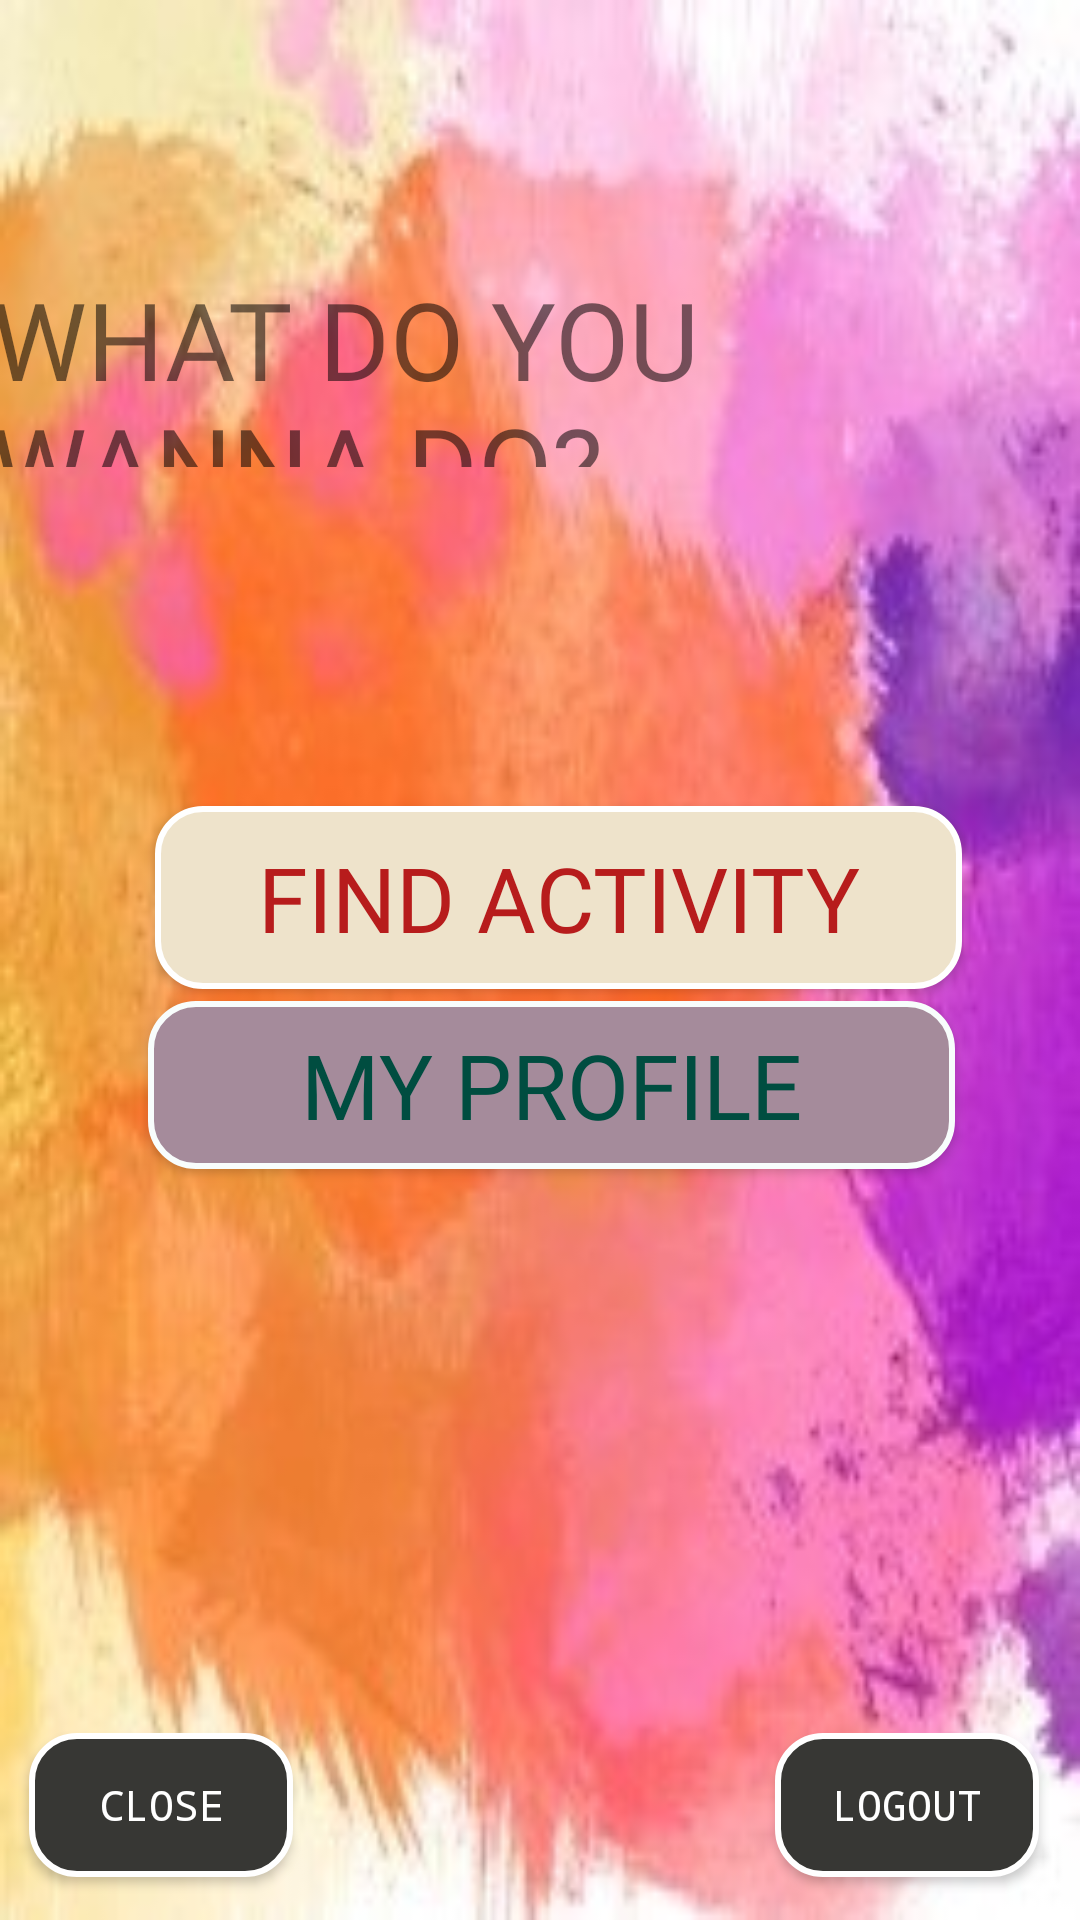

Produce the Android XML layout that renders to this screen, including the resource entries it uses.
<!-- AndroidManifest.xml: application theme AppTheme -->
<!-- res/layout/activity_search_only.xml -->
<?xml version="1.0" encoding="utf-8"?>
<androidx.constraintlayout.widget.ConstraintLayout xmlns:android="http://schemas.android.com/apk/res/android"
    xmlns:app="http://schemas.android.com/apk/res-auto"
    xmlns:tools="http://schemas.android.com/tools"
    android:layout_width="match_parent"
    android:layout_height="match_parent"
    android:background="@drawable/paint_back_crop"
    tools:context=".ui.searchActivity.SearchOnly">


    <Button
        android:id="@+id/button7"
        style="@style/button_rectangle_gray_no_corner"
        android:layout_width="wrap_content"
        android:layout_height="wrap_content"
        android:fontFamily="monospace"
        android:text="LOGOUT"
        app:layout_constraintBottom_toBottomOf="parent"
        app:layout_constraintEnd_toEndOf="parent"
        app:layout_constraintHorizontal_bias="0.95"
        app:layout_constraintStart_toStartOf="parent"
        app:layout_constraintTop_toTopOf="parent"
        app:layout_constraintVertical_bias="0.976" />

    <Button
        android:id="@+id/button9"
        style="@style/button_rectangle_light_gray_no_corner"
        android:layout_width="269dp"
        android:layout_height="61dp"
        android:fontFamily="@font/caveat_brush"
        android:text="FIND ACTIVITY"
        android:textSize="30sp"
        app:layout_constraintBottom_toBottomOf="parent"
        app:layout_constraintEnd_toEndOf="@+id/textView2"
        app:layout_constraintHorizontal_bias="0.566"
        app:layout_constraintStart_toStartOf="@+id/textView2"
        app:layout_constraintTop_toBottomOf="@+id/textView2"
        app:layout_constraintVertical_bias="0.267" />

    <Button
        android:id="@+id/button13"
        style="@style/button_rectangle_gray_no_corner"
        android:layout_width="wrap_content"
        android:layout_height="wrap_content"
        android:layout_marginStart="4dp"
        android:fontFamily="monospace"
        android:text="CLOSE"
        app:layout_constraintBottom_toBottomOf="parent"
        app:layout_constraintEnd_toEndOf="parent"
        app:layout_constraintHorizontal_bias="0.021"
        app:layout_constraintStart_toStartOf="parent"
        app:layout_constraintTop_toTopOf="parent"
        app:layout_constraintVertical_bias="0.976" />

    <TextView
        android:id="@+id/textView2"
        android:layout_width="366dp"
        android:layout_height="67dp"
        android:fontFamily="@font/caveat_brush"
        android:text="WHAT DO YOU WANNA DO?"
        android:textSize="36sp"
        app:layout_constraintBottom_toBottomOf="parent"
        app:layout_constraintEnd_toEndOf="parent"
        app:layout_constraintHorizontal_bias="0.563"
        app:layout_constraintStart_toStartOf="parent"
        app:layout_constraintTop_toTopOf="parent"
        app:layout_constraintVertical_bias="0.155" />

    <Button
        android:id="@+id/myProfileSearch"
        style="@style/button_rectangle_light_gray"
        android:layout_width="269dp"
        android:layout_height="56dp"
        android:layout_marginBottom="188dp"
        android:fontFamily="@font/caveat_brush"
        android:text="MY PROFILE"
        android:textSize="30sp"
        app:layout_constraintBottom_toTopOf="@+id/button7"
        app:layout_constraintEnd_toEndOf="parent"
        app:layout_constraintHorizontal_bias="0.542"
        app:layout_constraintStart_toStartOf="parent" />
</androidx.constraintlayout.widget.ConstraintLayout>
<!-- resources referenced by this layout -->
<resources>
  <!-- drawable paint_back_crop: jpg bitmap (drawable, 41418 bytes) -->
  <style name="button_rectangle_gray_no_corner" parent="android:Widget">
          <item name="android:background">@drawable/button_gray</item>
          <item name="android:textColor">@color/white</item>
      </style>
  <style name="button_rectangle_light_gray" parent="android:Widget">
          <item name="android:background">@drawable/button_light_gray_nocorner</item>
          <item name="android:textColor">#004D40 </item>
      </style>
  <style name="button_rectangle_light_gray_no_corner" parent="android:Widget">
          <item name="android:background">@drawable/button_light_gray</item>
          <item name="android:textColor">#B71C1C</item>
      </style>
  <style name="AppTheme" parent="Theme.AppCompat.Light.DarkActionBar">
          
          <item name="colorPrimary">@color/colorPrimary</item>
          <item name="colorPrimaryDark">@color/colorPrimaryDark</item>
          <item name="colorAccent">@color/colorAccent</item>
      </style>
  <!-- drawable button_gray (drawable) -->
  <?xml version="1.0" encoding="UTF-8"?>
  <shape xmlns:android="http://schemas.android.com/apk/res/android"
      android:shape="rectangle"  >
  
      <solid android:color="@color/colorAccent"></solid>
  
      <padding android:left="7dp"
          android:top="7dp"
          android:right="7dp"
          android:bottom="7dp" />
  
  
  
      <stroke
          android:width="2dip"
          android:color="#FFFFFF" />
      <corners android:radius= "15dp" />
  </shape>
  <color name="white">#FFFFFF</color>
  <!-- drawable button_light_gray_nocorner (drawable) -->
  <?xml version="1.0" encoding="UTF-8"?>
  <shape xmlns:android="http://schemas.android.com/apk/res/android"
      android:shape="rectangle"  >
  
      <solid android:color="#A58B9B"></solid>
  
      <padding android:left="7dp"
          android:top="7dp"
          android:right="7dp"
          android:bottom="7dp" />
  
      <stroke
          android:width="2dip"
          android:color="#F8FDFC" />
      <corners android:radius= "15dp" />
  
  </shape>
  <!-- drawable button_light_gray (drawable) -->
  <?xml version="1.0" encoding="UTF-8"?>
  <shape xmlns:android="http://schemas.android.com/apk/res/android"
      android:shape="rectangle"  >
  
      <solid android:color="#EEE3CB"></solid>
  
      <padding android:left="7dp"
          android:top="7dp"
          android:right="7dp"
          android:bottom="7dp" />
  
      <stroke
          android:width="2dip"
          android:color="#FFFFFF" />
      <corners android:radius= "15dp" />
  </shape>
  <color name="colorPrimary">#008577</color>
  <color name="colorPrimaryDark">#00574B</color>
  <color name="colorAccent">#373734</color>
</resources>
